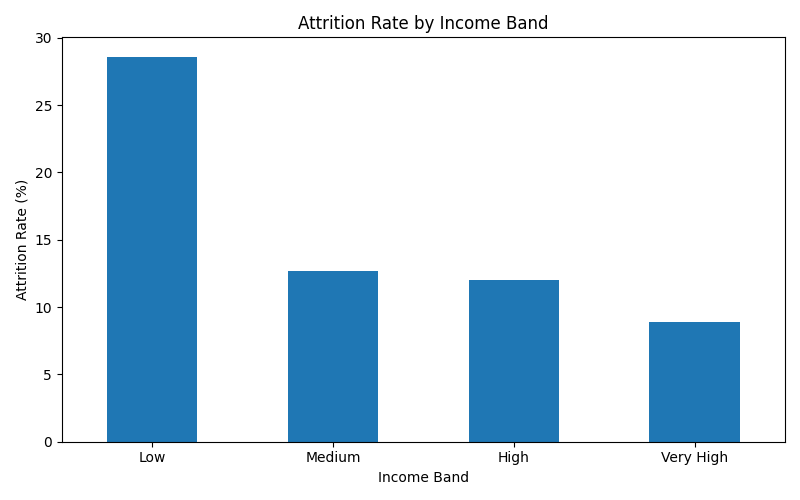

The table this chart was drawn from, first rows:
Income_Band, Employees, Employees_Left, Attrition_Rate
Low, 395, 113, 28.61
Medium, 519, 66, 12.72
High, 275, 33, 12.0
Very High, 281, 25, 8.897
